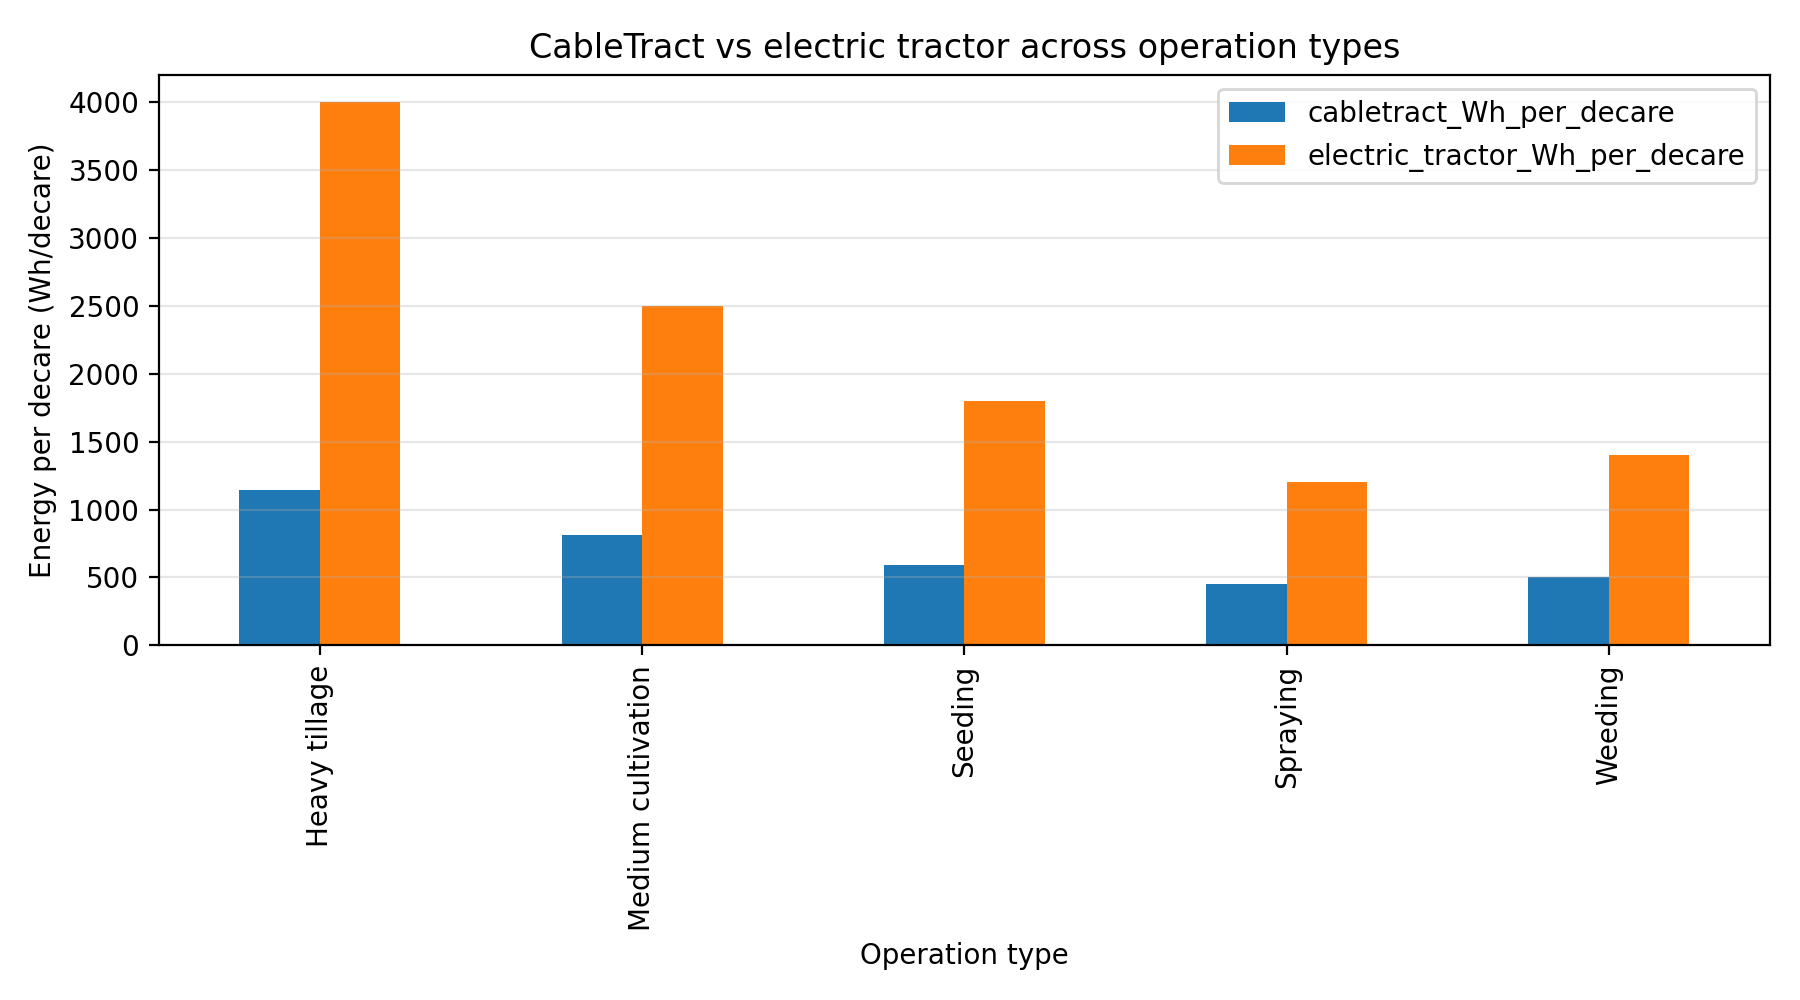

Values plotted in this chart, from the file beside it:
operation, draft_load_N, cabletract_Wh_per_decare, electric_tractor_Wh_per_decare, relative_vs_electric, fuel_l_per_decare, fuel_savings_usd_year, electricity_savings_usd_year
Heavy tillage, 3000, 1144, 4000, 0.2861, 3.0, 8556, 1825
Medium cultivation, 1800, 811.1, 2500, 0.3244, 1.6, 6439, 1610
Seeding, 1000, 588.9, 1800, 0.3272, 1.1, 6097, 1596
Spraying, 500.0, 450.0, 1200, 0.375, 0.8, 5803, 1393
Weeding, 700.0, 505.6, 1400, 0.3611, 0.9, 5811, 1446
